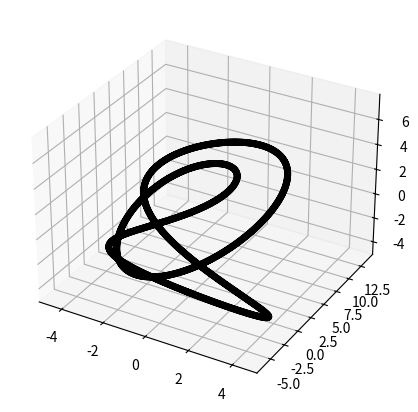
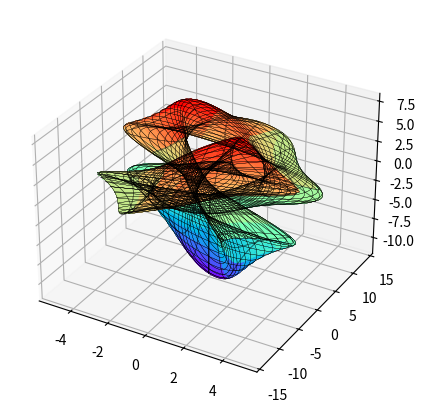

Source code (Python) for these figures, in order:
import numpy as np
import matplotlib.pyplot as plt


def trefoil(u, v, r):
    x = r * np.sin(3 * u) / (2 + np.cos(v))

    y = r * (np.sin(u) + 2 * np.sin(2 * u)) / \
    (2 + np.cos(v + np.pi * 2 / 3))

    z = r / 2 * (np.cos(u) - 2 * np.cos(2 * u)) * \
    (2 + np.cos(v)) * (2 + np.cos(v + np.pi * 2 / 3)) / 4
    return np.array([x, y, z], dtype=np.float64)
    
    
def trefoil_curve_surface(n=1500, rmin=-1, rmax=3, wmax=5):
    
    r = (rmin*np.pi, rmax*np.pi)
    
    i = np.linspace(r[0], r[1], n)

    # поверхность
    U, V = np.meshgrid(i, i)
    W = trefoil(U, V, wmax)
    S = np.swapaxes(W, 0, 2)
    xs, ys, zs = S[:, :,0], S[:, :,1], S[:, :,2]

    # кривая
    T =  trefoil(i, i, 5) 
    xc, yc, zc = T[0], T[1], T[2]
    
    return  xc, yc, zc, xs, ys, zs 


if __name__ == "__main__":
    n, rmin, rmax, wmax, stride = 1500, -1, 3, 5, 25
    xc, yc, zc, xs, ys, zs = trefoil_curve_surface(n, rmin, rmax, wmax)
    figc = plt.figure(figsize=(5,6))
    axc = plt.axes(projection='3d')
    axc.plot(xc, yc, zc, linewidth=5, color="black")
    #plt.show()
    figs = plt.figure(figsize=(5,6))
    axs = plt.axes(projection='3d')   
    axs.plot_surface(xs, ys, zs, 
                    cmap="rainbow", alpha=1.,)
                   
    axs.plot_wireframe(xs, ys, zs,
                        linewidth = 0.1, color='k',
                        cstride=stride, rstride=stride)     
    plt.show()
    
